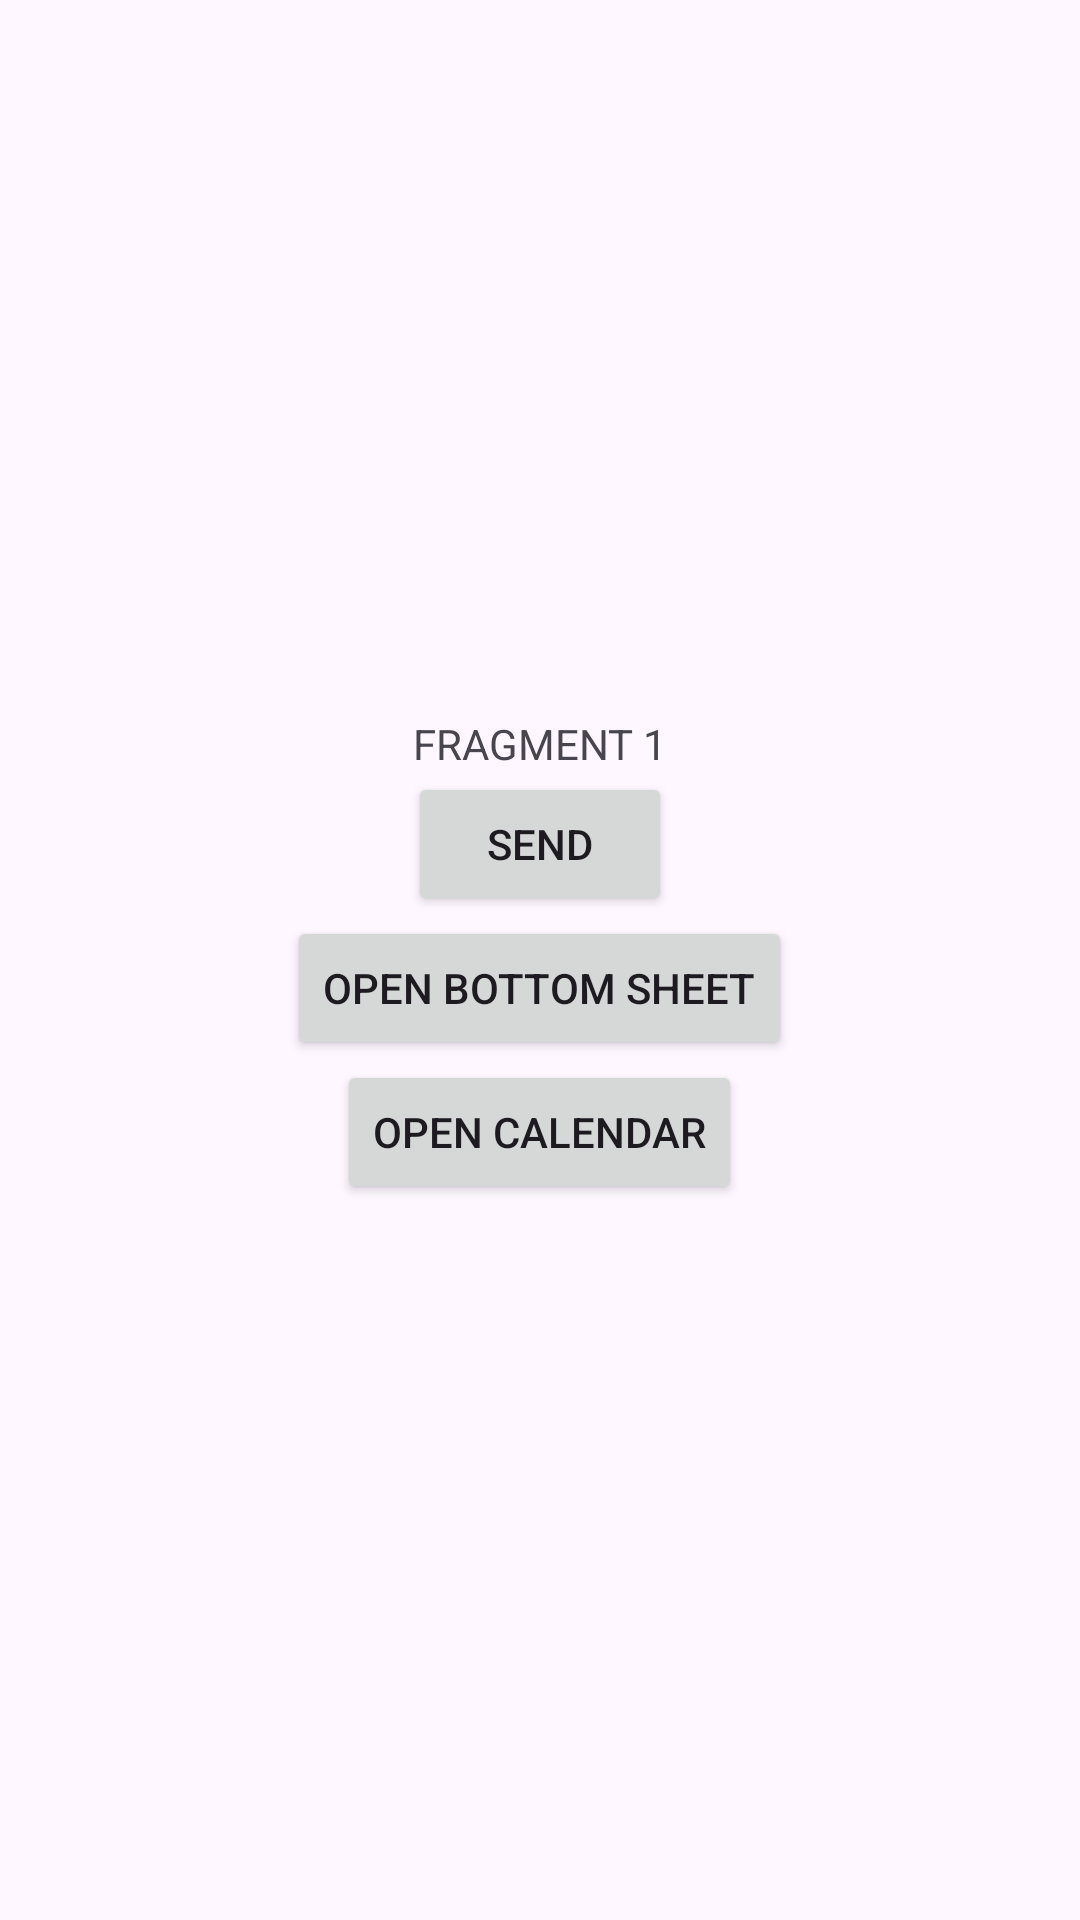

Write the Android layout XML for this screen, with the resource values it uses.
<!-- AndroidManifest.xml: application theme Base.Theme.Test -->
<!-- res/layout/fragment_lifecycle_1.xml -->
<?xml version="1.0" encoding="utf-8"?>
<LinearLayout xmlns:android="http://schemas.android.com/apk/res/android"
    android:layout_width="match_parent"
    android:layout_height="match_parent"
    android:gravity="center"
    android:orientation="vertical">

    <TextView
        android:id="@+id/textView"
        android:layout_width="match_parent"
        android:layout_height="wrap_content"
        android:gravity="center"
        android:text="FRAGMENT 1" />

    <Button
        android:id="@+id/sendButton"
        android:layout_width="wrap_content"
        android:layout_height="wrap_content"
        android:text="send" />

    <Button
        android:id="@+id/openBottomSheetButton"
        android:layout_width="wrap_content"
        android:layout_height="wrap_content"
        android:text="open bottom sheet" />

    <Button
        android:id="@+id/openCalendarButton"
        android:layout_width="wrap_content"
        android:layout_height="wrap_content"
        android:text="open calendar" />
</LinearLayout>
<!-- resources referenced by this layout -->
<resources>
  <style name="Base.Theme.Test" parent="Theme.Material3.DayNight.NoActionBar">
          
          
      </style>
</resources>
